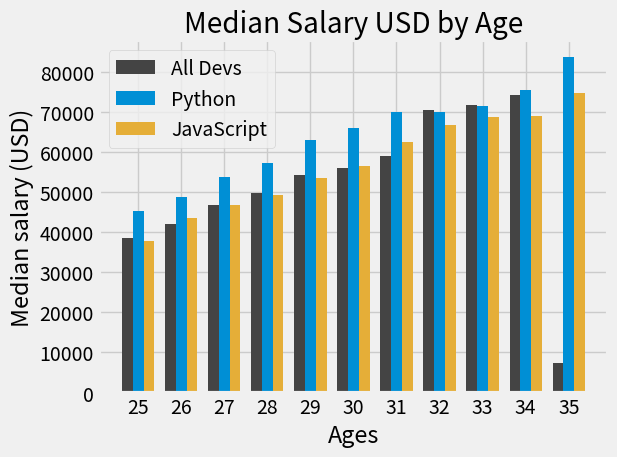

Python code for this plot:
import numpy as np
from matplotlib import pyplot as plt


plt.style.use("fivethirtyeight")

ages_x = [25, 26, 27, 28, 29, 30, 31, 32, 33, 34, 35]
x_indexes = np.arange(len(ages_x))
width = 0.25

dev_y =  [38496, 42000, 46785, 49780, 54123, 56000, 58900, 70500,
          71700, 74111, 7330]
plt.bar(x_indexes - width, dev_y, width=width, color="#444444", label="All Devs")


py_dev_y = [45372, 48876, 53850, 57287, 63016, 65998, 70003, 70000,71496,75340, 83640]
plt.bar(x_indexes, py_dev_y, width=width, color="#008fd5", label="Python")

js_dev_y = [37810, 43515, 46823, 49293, 53437, 56373, 62375, 66674, 68745, 68888, 74588]

plt.bar(x_indexes + width, js_dev_y, width=width, color="#e5ae38", label="JavaScript")


plt.legend()

plt.xticks(ticks=x_indexes, labels=ages_x)


plt.title("Median Salary USD by Age")
plt.xlabel("Ages")
plt.ylabel("Median salary (USD)")
plt.tight_layout()

plt.show()